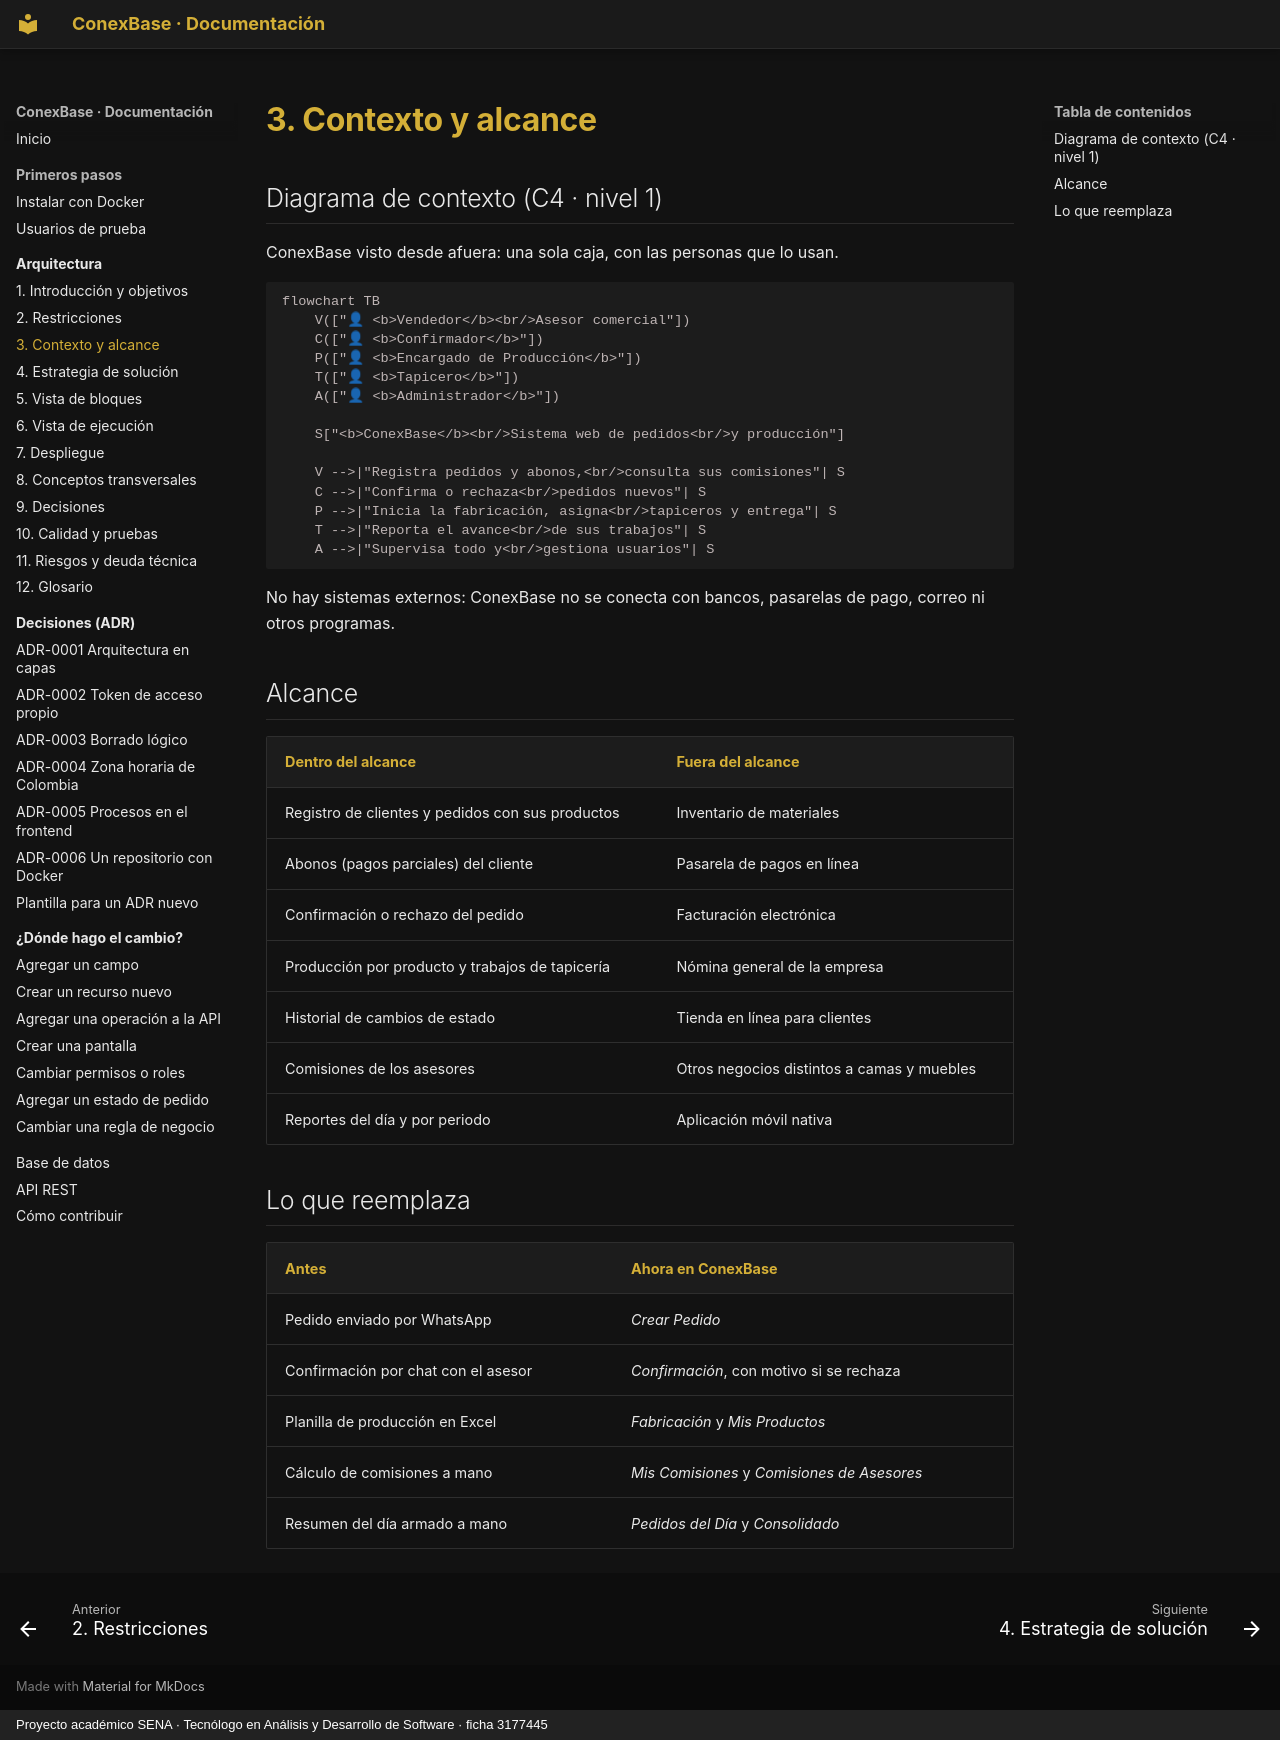

repository: Julian-Gomez-L/ConexBase · page: arquitectura/03-contexto/index.html · generator: mkdocs · copyright: Proyecto académico SENA · Tecnólogo en Análisis y Desarrollo de Software · ficha 3177445

# 3. Contexto y alcance

## Diagrama de contexto (C4 · nivel 1)

ConexBase visto desde afuera: una sola caja, con las personas que lo usan.

```mermaid
flowchart TB
    V(["👤 <b>Vendedor</b><br/>Asesor comercial"])
    C(["👤 <b>Confirmador</b>"])
    P(["👤 <b>Encargado de Producción</b>"])
    T(["👤 <b>Tapicero</b>"])
    A(["👤 <b>Administrador</b>"])

    S["<b>ConexBase</b><br/>Sistema web de pedidos<br/>y producción"]

    V -->|"Registra pedidos y abonos,<br/>consulta sus comisiones"| S
    C -->|"Confirma o rechaza<br/>pedidos nuevos"| S
    P -->|"Inicia la fabricación, asigna<br/>tapiceros y entrega"| S
    T -->|"Reporta el avance<br/>de sus trabajos"| S
    A -->|"Supervisa todo y<br/>gestiona usuarios"| S
```

No hay sistemas externos: ConexBase no se conecta con bancos, pasarelas de
pago, correo ni otros programas.

## Alcance

| Dentro del alcance | Fuera del alcance |
|---|---|
| Registro de clientes y pedidos con sus productos | Inventario de materiales |
| Abonos (pagos parciales) del cliente | Pasarela de pagos en línea |
| Confirmación o rechazo del pedido | Facturación electrónica |
| Producción por producto y trabajos de tapicería | Nómina general de la empresa |
| Historial de cambios de estado | Tienda en línea para clientes |
| Comisiones de los asesores | Otros negocios distintos a camas y muebles |
| Reportes del día y por periodo | Aplicación móvil nativa |

## Lo que reemplaza

| Antes | Ahora en ConexBase |
|---|---|
| Pedido enviado por WhatsApp | *Crear Pedido* |
| Confirmación por chat con el asesor | *Confirmación*, con motivo si se rechaza |
| Planilla de producción en Excel | *Fabricación* y *Mis Productos* |
| Cálculo de comisiones a mano | *Mis Comisiones* y *Comisiones de Asesores* |
| Resumen del día armado a mano | *Pedidos del Día* y *Consolidado* |
